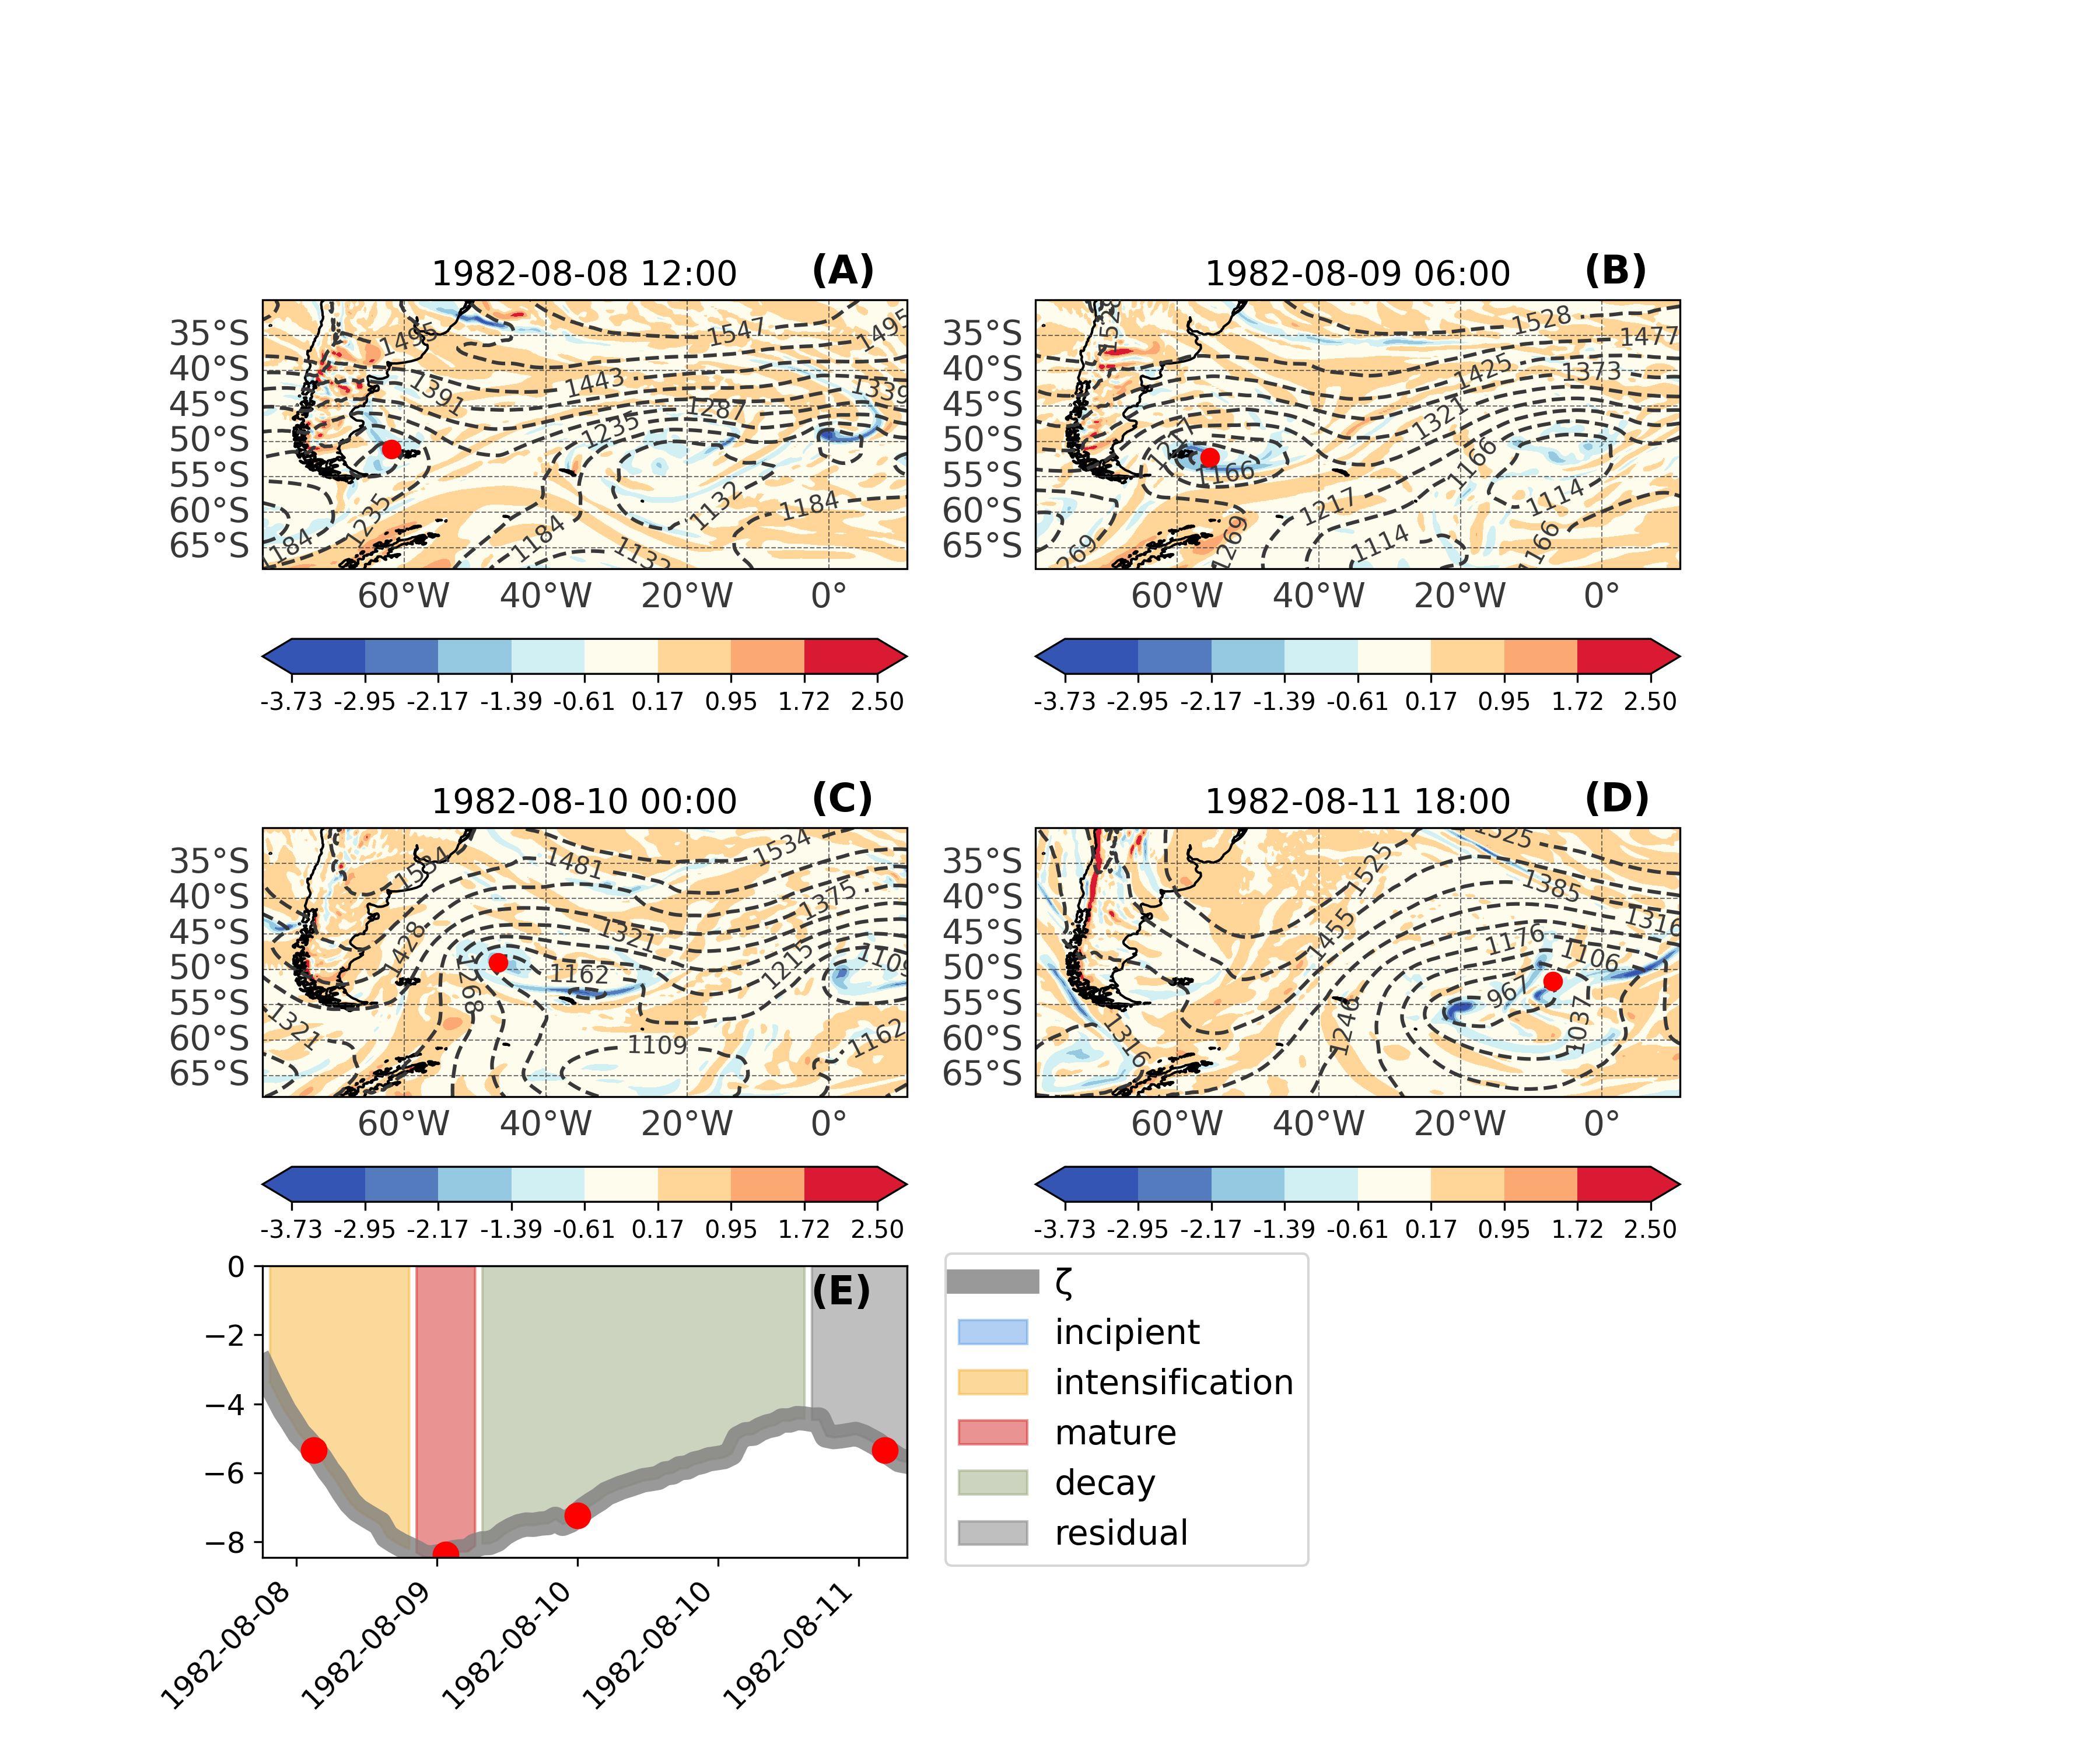

Python code for this plot:
# **************************************************************************** #
#                                                                              #
#                                                         :::      ::::::::    #
#    residual_study_case.py                             :+:      :+:    :+:    #
#                                                     +:+ +:+         +:+      #
#    By: daniloceano <[email redacted]>      +#+  +:+       +#+         #
#                                                 +#+#+#+#+#+   +#+            #
#    Created: 2024/01/31 08:54:11 by daniloceano       #+#    #+#              #
#    Updated: 2024/06/08 17:11:50 by daniloceano      ###   ########.fr        #
#                                                                              #
# **************************************************************************** #

import cdsapi
import math
import xarray as xr
import os
import logging
import pandas as pd
import numpy as np
from glob import glob

import matplotlib.pyplot as plt
import matplotlib.colors as colors
import matplotlib.dates as mdates
from matplotlib.colors import LinearSegmentedColormap
from matplotlib.ticker import FuncFormatter
from matplotlib.ticker import MaxNLocator
import matplotlib.gridspec as gridspec

import cartopy.crs as ccrs
import cmocean as cmo

from metpy.calc import vorticity
from metpy.constants import g

from cyclophaser import determine_periods
from cyclophaser.determine_periods import periods_to_dict, process_vorticity

# Configure logging
logging.basicConfig(level=logging.INFO, format='%(asctime)s - %(levelname)s - %(message)s')

# Configuration variables
TRACKS_DIRECTORY = "/Users/danilocoutodesouza/Documents/Programs_and_scripts/SWSA-cyclones_energetic-analysis/processed_tracks_with_periods/"
STUDY_CASE = 19820697 #19920876
CRS = ccrs.PlateCarree() 
OUTPUT_DIRECTORY = './'

# Define the custom colormap
colors_cmap = ['#3555b4', '#547bbd', '#95c9e1', '#d0f0f3',
               '#fdfced',
               '#ffd697', '#fba873', '#f8785b', '#da1a32']
cmap_name = "custom_relative_vorticity"
custom_cmap = LinearSegmentedColormap.from_list(cmap_name, colors_cmap, N=9)

color_dots = ['#d62828', '#9aa981', 'gray']
labels = ["(A)", "(B)", "(C)", "(D)", "(E)"]

def get_cdsapi_data(track, infile) -> xr.Dataset:
    """
    Retrieves weather data from the Copernicus Climate Data Store for a given track.
    Args:
        track (pd.DataFrame): The track data for the weather event.
        infile (str): The name of the file to save the downloaded data.
    Returns:
        xr.Dataset: The retrieved dataset.
    """
    # Extract bounding box (lat/lon limits) from track
    min_lat, max_lat = track['lat vor'].min(), track['lat vor'].max()
    min_lon, max_lon = track['lon vor'].min(), track['lon vor'].max()

    # Apply a 15-degree buffer and round to nearest integer
    buffered_max_lat = math.ceil(max_lat + 15)
    buffered_min_lon = math.floor(min_lon - 15)
    buffered_min_lat = math.floor(min_lat - 15)
    buffered_max_lon = math.ceil(max_lon + 15)

    # Define the area for the request
    area = f"{buffered_max_lat}/{buffered_min_lon}/{buffered_min_lat}/{buffered_max_lon}"

    pressure_levels = ['850']
    
    variables = ["u_component_of_wind", "v_component_of_wind", "geopotential"]
    
    # Convert unique dates to string format for the request
    dates = pd.to_datetime(track['date'].tolist())
    start_date = dates[0].strftime("%Y%m%d")
    end_date = dates[-1].strftime("%Y%m%d")
    time_range = f"{start_date}/{end_date}"
    time_step = '3'

    # Log track file bounds and requested data bounds
    logging.info(f"Track File Limits: min_lon: {min_lon}, max_lon: {max_lon}, min_lat: {min_lat}, max_lat: {max_lat}")
    logging.info(f"Buffered Data Bounds: min_lon: {buffered_min_lon}, max_lon: {buffered_max_lon}, min_lat: {buffered_min_lat}, max_lat: {buffered_max_lat}")
    logging.info(f"Requesting data for time range: {time_range}, and time step: {time_step}...")

    # Load ERA5 data
    logging.info("Retrieving data from CDS API...")
    c = cdsapi.Client()
    try:
        c.retrieve(
            "reanalysis-era5-pressure-levels",
            {
                "product_type": "reanalysis",
                "format": "netcdf",
                "pressure_level": pressure_levels,
                "date": time_range,
                "area": area,
                'time': f'00/to/23/by/{time_step}',
                "variable": variables,
            }, infile
        )
    except Exception as e:
        logging.error(f"Error retrieving data from CDS API: {e}")
        raise

    if not os.path.exists(infile):
        raise FileNotFoundError("CDS API file not created.")
    
    try:
        ds = xr.open_dataset(infile)
    except Exception as e:
        logging.error(f"Error opening dataset: {e}")
        raise

    return ds

def map_decorators(ax):
    """
    Adds coastlines and gridlines to the map.
    Args:
        ax (matplotlib.axes.Axes): The axes object to decorate.
    """
    ax.coastlines()
    gl = ax.gridlines(draw_labels=True, zorder=2, linestyle='dashed', alpha=0.7,
                      linewidth=0.5, color='#383838')
    gl.xlabel_style = {'size': 14, 'color': '#383838'}
    gl.ylabel_style = {'size': 14, 'color': '#383838'}
    gl.top_labels = False
    gl.right_labels = False

def draw_box_map(ax, zeta, hgt, lat, lon, norm, levels):
    """
    Plots vorticity and geopotential height on the map.
    Args:
        ax (matplotlib.axes.Axes): The axes object for plotting.
        zeta (xr.DataArray): Vorticity data.
        lat (xr.DataArray): Latitude array.
        lon (xr.DataArray): Longitude array.
        hgt (xr.DataArray): Geopotential height data.
        norm (matplotlib.colors.Normalize): Normalization for color scale.
    """

    cmap = cmo.cm.balance
    cf1 = ax.contourf(lon, lat, zeta, cmap=custom_cmap, norm=norm, levels=levels, transform=CRS,
                      extend='both') 
    cs = ax.contour(lon, lat, hgt, levels=np.linspace(hgt.min(), hgt.max(), 11),
                    colors='#383838', linestyles='dashed', linewidths=1.5, transform=CRS)
    ax.clabel(cs, cs.levels, inline=True, fontsize=10, fmt='%1.0f')

    map_decorators(ax)

    return cf1  # Return the contour fill object

def round_tick_label(x, pos):
    return f"{x:.2f}"

def plot_all_periods(phases_dict, vorticity, ax, idx):
    colors_phases = {'incipient': '#65a1e6',
                      'intensification': '#f7b538',
                        'mature': '#d62828',
                          'decay': '#9aa981',
                          'residual': 'gray'}

    ax.plot(vorticity.time, vorticity.zeta, linewidth=10, color='gray', alpha=0.8, label=r'ζ')

    if len(vorticity.time) < 50:
        dt = pd.Timedelta(1, unit='h')
    else:
       dt = pd.Timedelta(0, unit='h')

    # Shade the areas between the beginning and end of each period
    for phase, (start, end) in phases_dict.items():
        # Extract the base phase name (without suffix)
        base_phase = phase.split()[0]

        # Access the color based on the base phase name
        color = colors_phases[base_phase]

        # Fill between the start and end indices with the corresponding color
        ax.fill_between(vorticity.time, vorticity.zeta.values,
                         where=(vorticity.time >= start) & (vorticity.time <= end + dt),
                        alpha=0.5, color=color, label=base_phase)

    ax.legend(loc='upper right', bbox_to_anchor=(1.65, 1.1), fontsize=14)

    ax.text(0.85, 0.84, labels[idx], fontsize=16, fontweight='bold', ha='left', va='bottom', transform=ax.transAxes)

    ax.ticklabel_format(axis='y', style='sci', scilimits=(-3, 3))
    date_format = mdates.DateFormatter("%Y-%m-%d")
    ax.xaxis.set_major_formatter(date_format)
    ax.set_xlim(vorticity.time.min(), vorticity.time.max())
    ax.set_ylim(vorticity.zeta.min() - 0.25e-5, 0)

    # Add this line to set x-tick locator
    ax.xaxis.set_major_locator(MaxNLocator(nbins=6))  

    plt.setp(ax.get_xticklabels(), rotation=45, ha='right', fontsize=12)
    plt.setp(ax.get_yticklabels(), fontsize=12)

def process_periods(track):

    zeta_series = (-track['vor42']).to_list()
    x = pd.to_datetime(track['date']).to_list()

    options = {
        "plot": False,
        "plot_steps": False,
        "export_dict": False,
        "process_vorticity_args": {
            "use_filter": False,
            "use_smoothing": len(zeta_series) // 12 | 1,
            "use_smoothing_twice": False}
    }

    df = determine_periods(zeta_series, x, **options)
    periods_dict = periods_to_dict(df)

    zeta_df = pd.DataFrame(track['vor42'].rename('zeta'))
    zeta_df.index = pd.to_datetime(track['date']).rename('time')

    zeta = process_vorticity(zeta_df.copy(), **options['process_vorticity_args'])

    for variable in zeta:    
        zeta[variable] = -zeta[variable]

    return df, zeta, periods_dict

def main():
    """
    Main function to execute the weather data analysis and visualization.
    """
    track_file = glob(f"{TRACKS_DIRECTORY}/*{str(STUDY_CASE)[:4]}*.csv")
    try:
        tracks = pd.concat([pd.read_csv(f) for f in track_file])
    except Exception as e:
        logging.error(f"Error reading track files: {e}")
        return

    track = tracks[tracks['track_id'] == STUDY_CASE]
    infile = f"{STUDY_CASE}.nc"

    if not os.path.exists(infile):
        try:
            ds = get_cdsapi_data(track, infile)
        except FileNotFoundError as e:
            logging.error(e)
            return
    else:
        ds = xr.open_dataset(infile)

    # Data processing and visualization
    ds = ds.sel(time=slice(track['date'].min(), track['date'].max()))
    lat, lon = ds['latitude'], ds['longitude']
    u_850, v_850 = ds['u'], ds['v']
    zeta_850 = vorticity(u_850, v_850).metpy.dequantify() * 1e4

    # Determine the overall color normalization range and define 9 levels
    zeta_min = zeta_850.min() / 2
    zeta_max = zeta_850.max() / 2
    norm = colors.TwoSlopeNorm(vmin=zeta_min, vcenter=0, vmax=zeta_max)
    levels = np.linspace(zeta_min, zeta_max, 9)  # 9 distinct levels for the colorbar

    plt.close('all')
    fig = plt.figure(figsize=(12, 10))
    gs = gridspec.GridSpec(3, 2, height_ratios=[1, 1, 0.65], width_ratios=[1, 1], right=0.8)

    dates_of_interest = pd.to_datetime(["1982-08-08 12:00:00", "1982-08-09 06:00:00", "1982-08-10 00:00:00", "1982-08-11 18:00:00"])

    for i, time in enumerate(dates_of_interest):
        current_time = pd.to_datetime(time)
        zeta_850_time = zeta_850.sel(time=current_time)
        hgt_850_time = ds['z'].sel(time=current_time) / g

        ax = fig.add_subplot(gs[i//2, i%2], projection=CRS)
        cf1 = draw_box_map(ax, zeta_850_time, hgt_850_time, lat, lon, norm, levels)
        
        # Manually create an axis for the colorbar
        cb_ax = fig.add_axes([ax.get_position().x0, ax.get_position().y0 - 0.06, ax.get_position().width, 0.02])
        cbar = plt.colorbar(cf1, cax=cb_ax, orientation='horizontal', extend='both')
        # cbar.set_label('Relative Vorticity [10^-4 s^-1]')
        cbar.ax.tick_params(labelsize=10)

        # Apply custom tick label formatter
        cbar.formatter = FuncFormatter(round_tick_label)
        cbar.update_ticks()
        
        itrack = track[track['date'] == str(current_time)]
        ax.scatter(itrack['lon vor'], itrack['lat vor'], c='r', marker='o', s=50, zorder=3)
        
        timestr = current_time.strftime("%Y-%m-%d %H:%M")
        ax.set_title(timestr, fontsize=14)
        ax.text(0.85, 1.03, labels[i], fontsize=16, fontweight='bold', ha='left', va='bottom', transform=ax.transAxes)


    # Add the fourth subplot without Cartopy projection in the bottom right cell
    ax = fig.add_subplot(gs[2, 0])  # Adjust the indices as per your layout
    df, zeta, periods_dict = process_periods(track)
    plot_all_periods(periods_dict, zeta, ax, 4)
    for date in dates_of_interest:
        ax.plot(date, df[df.index == date]['z'], marker='o', color='r', markersize=10)
        
    out_path = os.path.join(OUTPUT_DIRECTORY, f"residual_study_case.png")

    plt.tight_layout()
    plt.savefig(out_path, dpi=300)
    plt.close('all')

if __name__ == "__main__":
    main()